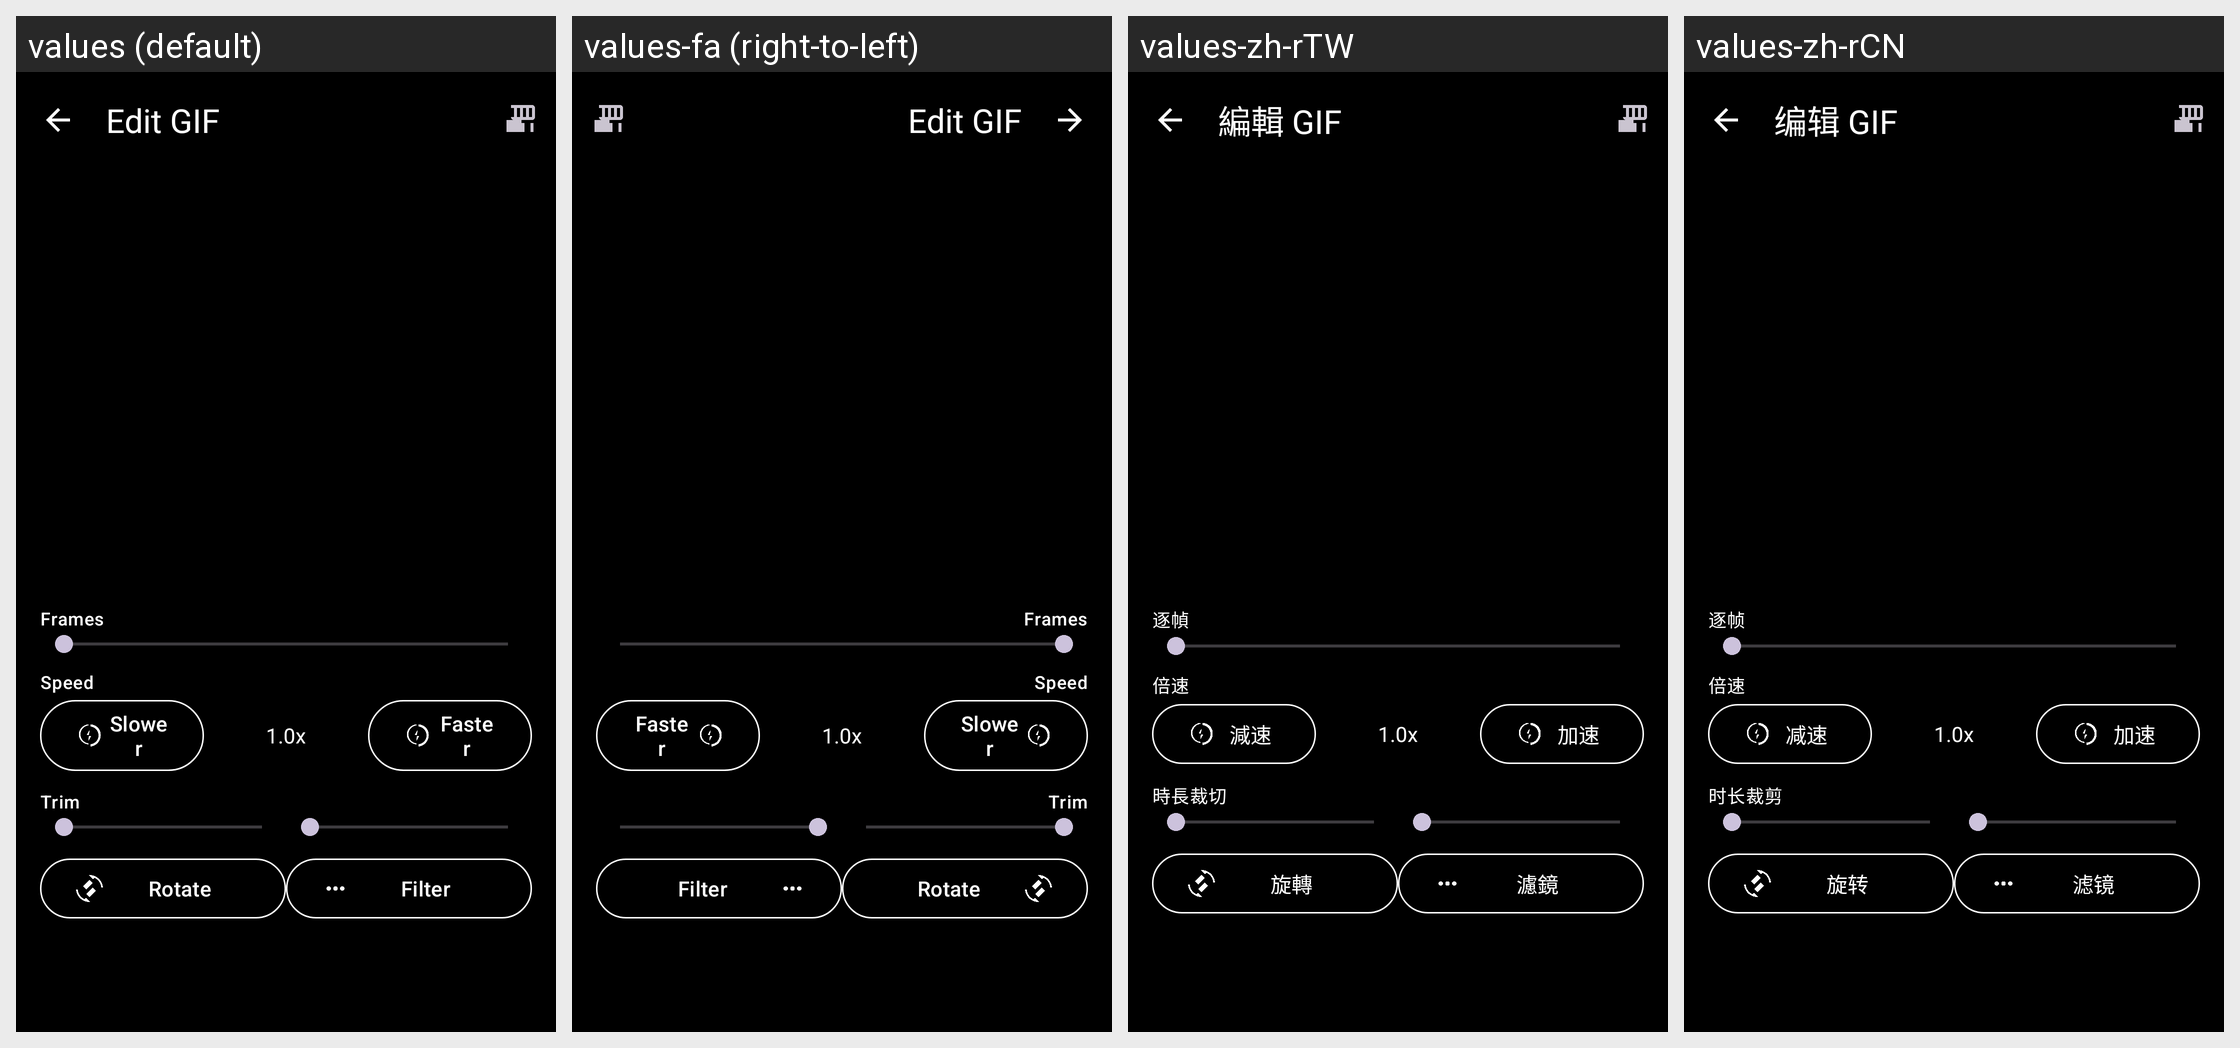

For this localized Android screen grid, give each drawn string resource with its value in every locale shown.
Android screen res/layout/activity_gif_editor.xml rendered under 4 locales, left to right: values (default), values-fa (right-to-left), values-zh-rTW, values-zh-rCN. Device: Nexus 5 (rendered at 1080×1920; each locale shown at half size, 540×960, under a caption strip naming it); theme Theme.Glimpse.MediaViewer.
Other locales in the repository, not shown: values-fr, values-pt-rBR, values-pt-rPT, values-ru, values-sl.
Strings drawn on this screen, with the default value and each locale's value (text and hints the layout hard-codes, and strings that could not be matched under every locale, appear in the picture but are not listed):

gif_editor_title
  values: Edit GIF
  values-fa: Edit GIF  [not translated; the default value is used]
  values-zh-rTW: 編輯 GIF
  values-zh-rCN: 编辑 GIF

gif_editor_frames
  values: Frames
  values-fa: Frames  [not translated; the default value is used]
  values-zh-rTW: 逐幀
  values-zh-rCN: 逐帧

gif_editor_speed
  values: Speed
  values-fa: Speed  [not translated; the default value is used]
  values-zh-rTW: 倍速
  values-zh-rCN: 倍速

gif_editor_slower
  values: Slower
  values-fa: Slower  [not translated; the default value is used]
  values-zh-rTW: 減速
  values-zh-rCN: 减速

gif_editor_faster
  values: Faster
  values-fa: Faster  [not translated; the default value is used]
  values-zh-rTW: 加速
  values-zh-rCN: 加速

gif_editor_trim
  values: Trim
  values-fa: Trim  [not translated; the default value is used]
  values-zh-rTW: 時長裁切
  values-zh-rCN: 时长裁剪

editor_rotate
  values: Rotate
  values-fa: Rotate  [not translated; the default value is used]
  values-zh-rTW: 旋轉
  values-zh-rCN: 旋转

editor_filter
  values: Filter
  values-fa: Filter  [not translated; the default value is used]
  values-zh-rTW: 濾鏡
  values-zh-rCN: 滤镜
